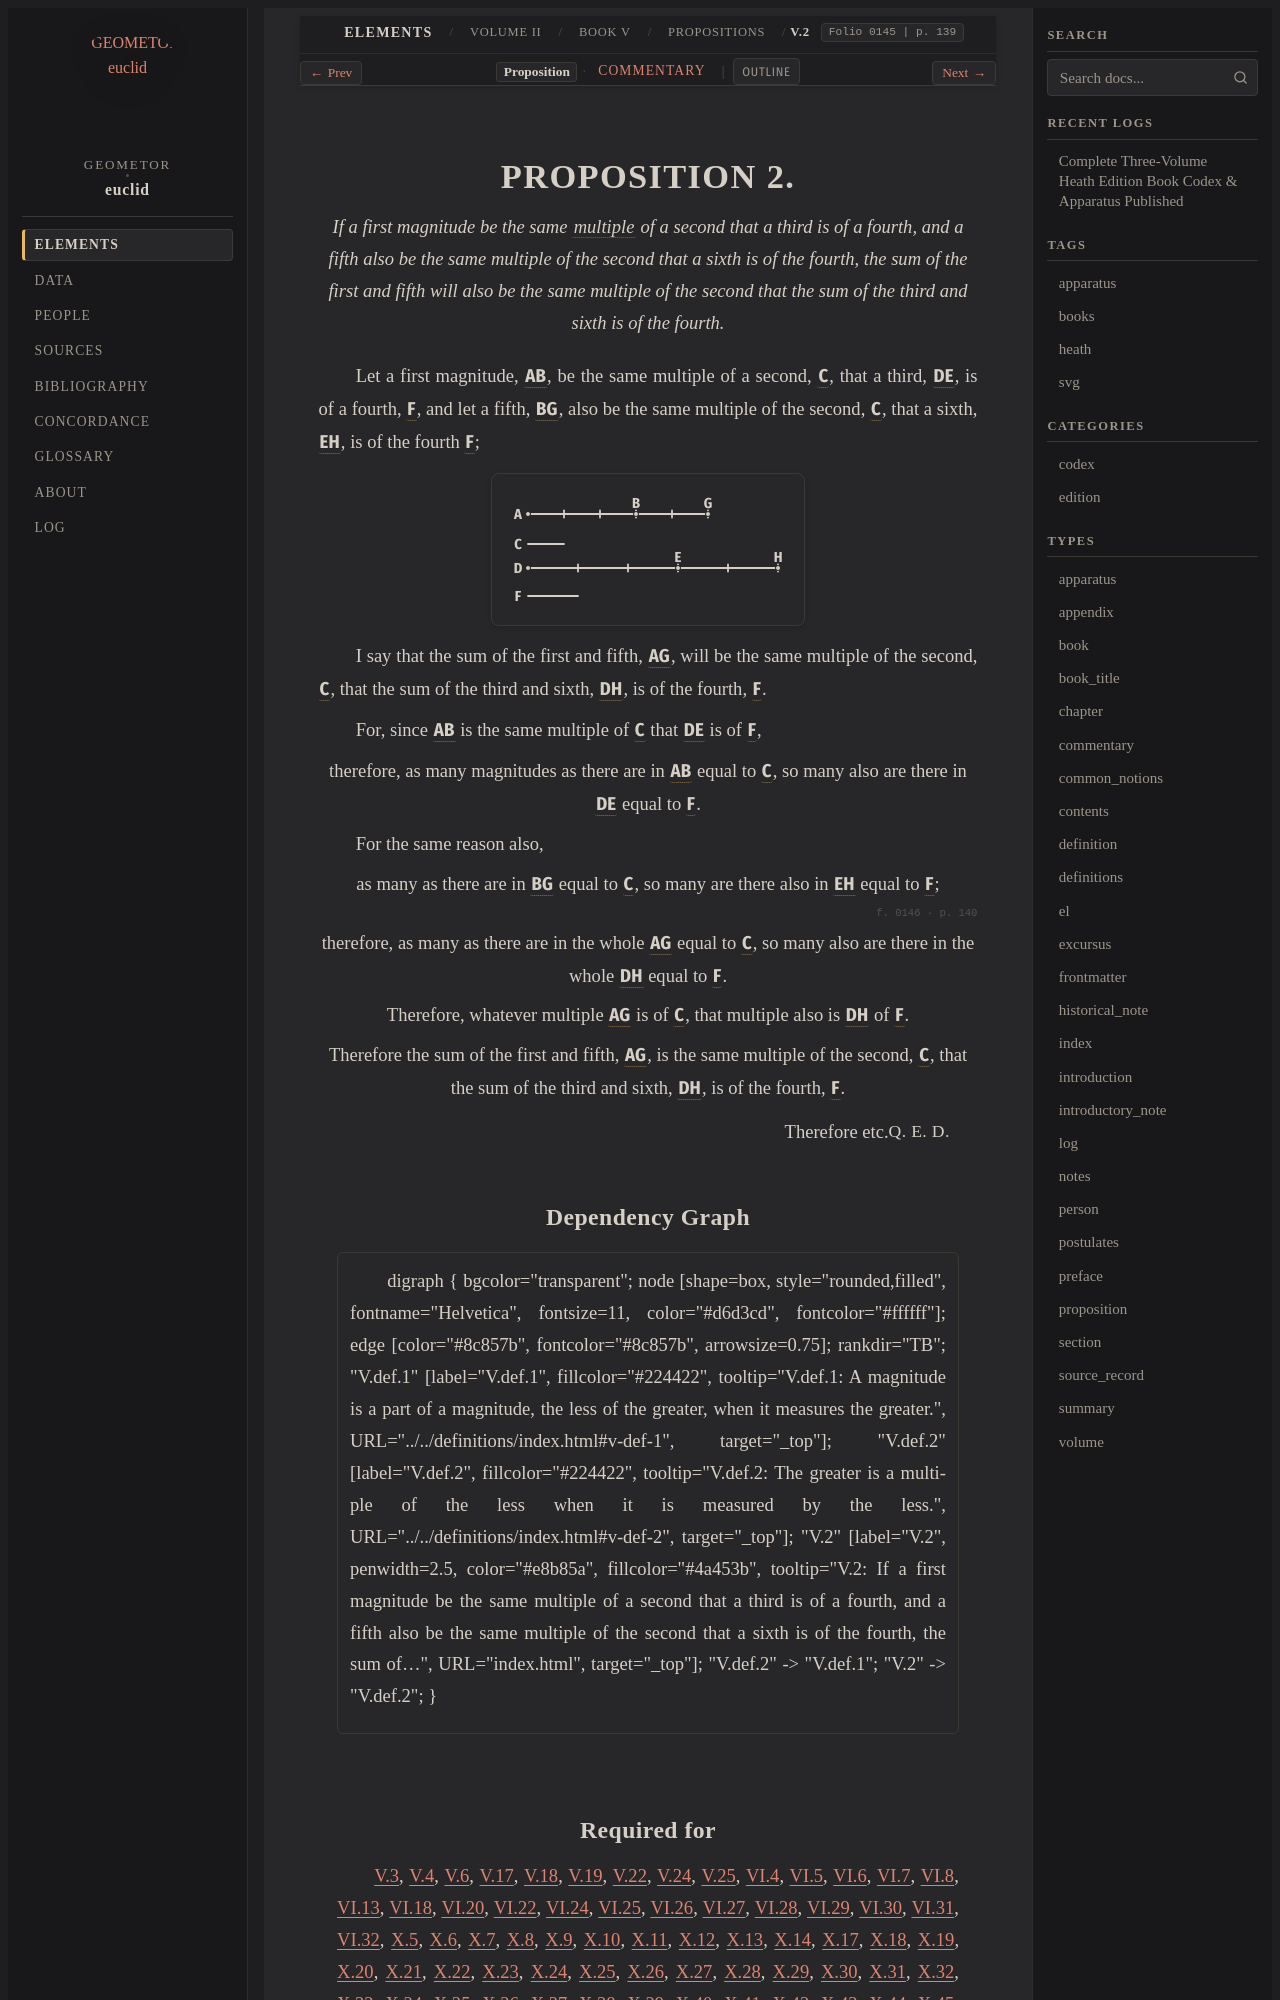

repository: geometor/euclid · page: heath/volume_II/book_v/propositions/02/index.html · generator: sphinx

:canonical_id: V.2
:volume: II
:book: V
:proposition: 2
:type: proposition
:title: Proposition V.2
:folios: 0145, 0146
:folio: 0145
:page: 139
:pages: 139, 140
:dependencies: V.def.2

.. _V.2:

.. folio:: 0145
   :page: 139

PROPOSITION 2.
==============

.. enunciation::

   If a first magnitude be the same :term:`multiple <multiple>` of a second that a third is of a fourth, and a fifth also be the same multiple of the second that a sixth is of the fourth, the sum of the first and fifth will also be the same multiple of the second that the sum of the third and sixth is of the fourth.

Let a first magnitude, :g:`AB <0145.g1:/ A B />`, be the same multiple of a second, :g:`C <0145.g1:C>`, that a third, :g:`DE <0145.g1:/ D E />`, is of a fourth, :g:`F <0145.g1:F>`, and let a fifth, :g:`BG <0145.g1:/ B G />`, also be the same multiple of the second, :g:`C <0145.g1:C>`, that a sixth, :g:`EH <0145.g1:/ E H />`, is of the fourth :g:`F <0145.g1:F>`;

.. picture:: 0145.g1.svg
   :alt: Proposition 2 diagram

I say that the sum of the first and fifth, :g:`AG <0145.g1:/ A G />`, will be the same multiple of the second, :g:`C <0145.g1:C>`, that the sum of the third and sixth, :g:`DH <0145.g1:/ D H />`, is of the fourth, :g:`F <0145.g1:F>`.

For, since :g:`AB <0145.g1:/ A B />` is the same multiple of :g:`C <0145.g1:C>` that :g:`DE <0145.g1:/ D E />` is of :g:`F <0145.g1:F>`,

.. assertion::

   therefore, as many magnitudes as there are in :g:`AB <0145.g1:/ A B />` equal to :g:`C <0145.g1:C>`, so many also are there in :g:`DE <0145.g1:/ D E />` equal to :g:`F <0145.g1:F>`.

For the same reason also,

.. assertion::

   as many as there are in :g:`BG <0145.g1:/ B G />` equal to :g:`C <0145.g1:C>`, so many are there also in :g:`EH <0145.g1:/ E H />` equal to :g:`F <0145.g1:F>`;

.. _folio-ii-0146:

.. folio:: 0146
   :page: 140

.. assertion::

   therefore, as many as there are in the whole :g:`AG <0145.g1:/ A G />` equal to :g:`C <0145.g1:C>`, so many also are there in the whole :g:`DH <0145.g1:/ D H />` equal to :g:`F <0145.g1:F>`.

.. assertion::

   Therefore, whatever multiple :g:`AG <0145.g1:/ A G />` is of :g:`C <0145.g1:C>`, that multiple also is :g:`DH <0145.g1:/ D H />` of :g:`F <0145.g1:F>`.

.. assertion::

   Therefore the sum of the first and fifth, :g:`AG <0145.g1:/ A G />`, is the same multiple of the second, :g:`C <0145.g1:C>`, that the sum of the third and sixth, :g:`DH <0145.g1:/ D H />`, is of the fourth, :g:`F <0145.g1:F>`.

.. qed::

   Therefore etc. :just:`Q. E. D.`

Dependency Graph
----------------

.. graphviz::

   digraph {
     bgcolor="transparent";
     node [shape=box, style="rounded,filled", fontname="Helvetica", fontsize=11, color="#d6d3cd", fontcolor="#ffffff"];
     edge [color="#8c857b", fontcolor="#8c857b", arrowsize=0.75];
     rankdir="TB";
     "V.def.1" [label="V.def.1", fillcolor="#224422", tooltip="V.def.1: A magnitude is a part of a magnitude, the less of the greater, when it measures the greater.", URL="../../definitions/index.html#v-def-1", target="_top"];
     "V.def.2" [label="V.def.2", fillcolor="#224422", tooltip="V.def.2: The greater is a multiple of the less when it is measured by the less.", URL="../../definitions/index.html#v-def-2", target="_top"];
     "V.2" [label="V.2", penwidth=2.5, color="#e8b85a", fillcolor="#4a453b", tooltip="V.2: If a first magnitude be the same multiple of a second that a third is of a fourth, and a fifth also be the same multiple of the second that a sixth is of the fourth, the sum of…", URL="index.html", target="_top"];
     "V.def.2" -> "V.def.1";
     "V.2" -> "V.def.2";
   }
